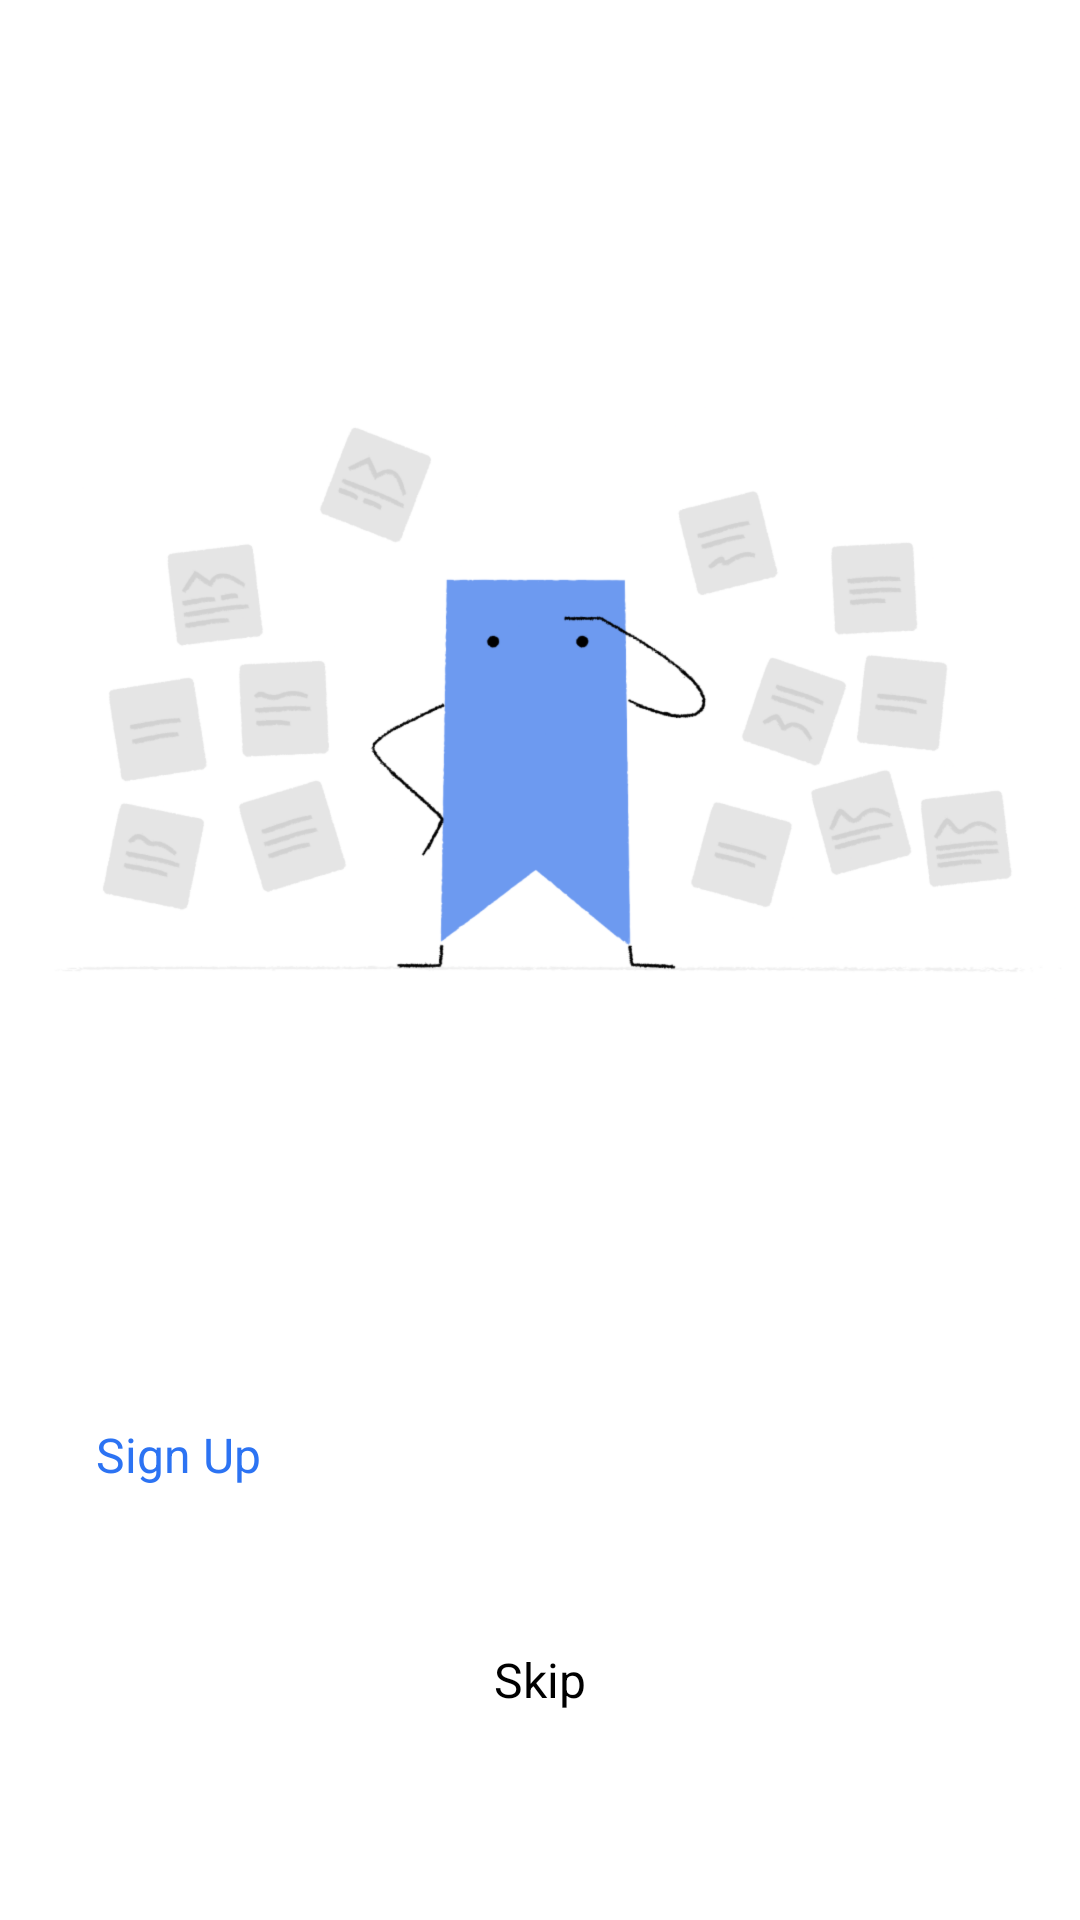

Here is an Android app screen rendered from its layout file. Give the layout XML and the strings, colors and styles it references.
<!-- AndroidManifest.xml: application theme Theme.LoginApp -->
<!-- res/layout/activity_main.xml -->
<?xml version="1.0" encoding="utf-8"?>
<androidx.constraintlayout.widget.ConstraintLayout xmlns:android="http://schemas.android.com/apk/res/android"
    xmlns:app="http://schemas.android.com/apk/res-auto"
    xmlns:tools="http://schemas.android.com/tools"
    android:layout_width="match_parent"
    android:layout_height="match_parent"
    android:background="@color/white"
    tools:context=".wecome.WelcomeScreen">

    <androidx.appcompat.widget.LinearLayoutCompat
        android:id="@+id/linearLayoutCompat"
        android:layout_width="wrap_content"
        android:layout_height="wrap_content"
        android:layout_marginTop="64dp"
        app:layout_constraintEnd_toEndOf="parent"
        app:layout_constraintStart_toStartOf="parent"
        app:layout_constraintTop_toTopOf="parent">

        <ImageView
            android:id="@+id/readian_logo"
            android:layout_width="wrap_content"
            android:layout_height="wrap_content"
            android:layout_gravity="center_horizontal"
            android:contentDescription="@string/readian_logo"
            android:src="@drawable/ic_readian_logo" />

        <ImageView
            android:id="@+id/readian_logo_name"
            android:layout_width="wrap_content"
            android:layout_height="wrap_content"
            android:layout_gravity="center_vertical"
            android:layout_marginStart="14dp"
            android:contentDescription="@string/readian_logo"
            android:src="@drawable/ic_readian_logo_name" />

    </androidx.appcompat.widget.LinearLayoutCompat>

    <ImageView
        android:id="@+id/image_readian_welcome"
        android:layout_width="wrap_content"
        android:layout_height="200dp"
        android:layout_marginTop="70dp"
        android:contentDescription="@string/welcome"
        android:src="@drawable/image_readian_welcome"
        app:layout_constraintEnd_toEndOf="parent"
        app:layout_constraintStart_toStartOf="parent"
        app:layout_constraintTop_toBottomOf="@id/linearLayoutCompat"
        tools:ignore="ImageContrastCheck" />

    <Button
        android:id="@+id/button_login"
        style="@style/primaryButtonStyle"
        android:layout_width="0dp"
        android:layout_height="60dp"
        android:layout_marginHorizontal="32dp"
        android:layout_marginTop="70dp"
        android:text="@string/log_in"
        app:layout_constraintEnd_toEndOf="parent"
        app:layout_constraintStart_toStartOf="parent"
        app:layout_constraintTop_toBottomOf="@+id/image_readian_welcome" />

    <Button
        android:id="@+id/button_sign_up"
        style="@style/secondaryButtonStyle"
        android:layout_width="0dp"
        android:layout_height="60dp"
        android:layout_marginHorizontal="32dp"
        android:layout_marginTop="10dp"
        android:text="@string/sign_up"
        app:layout_constraintEnd_toEndOf="parent"
        app:layout_constraintStart_toStartOf="parent"
        app:layout_constraintTop_toBottomOf="@id/button_login"

        />

    <Button
        android:id="@+id/button_skip"
        android:layout_width="wrap_content"
        android:layout_height="48dp"
        android:layout_marginTop="15dp"
        android:text="@string/skip"
        style="@style/tertiaryButtonStyle"
        app:layout_constraintEnd_toEndOf="parent"
        app:layout_constraintStart_toStartOf="parent"
        app:layout_constraintTop_toBottomOf="@id/button_sign_up" />

</androidx.constraintlayout.widget.ConstraintLayout>
<!-- resources referenced by this layout -->
<resources>
  <color name="white">#FFFFFFFF</color>
  <!-- drawable image_readian_welcome: png bitmap (drawable, 61332 bytes) -->
  <string name="log_in">Log In</string>
  <string name="readian_logo">Readian Logo</string>
  <string name="sign_up">Sign Up</string>
  <string name="skip">Skip</string>
  <string name="welcome">welcome</string>
  <style name="primaryButtonStyle" parent="Widget.AppCompat.Button">
          <item name="backgroundTint">@color/blue</item>
          <item name="android:textAllCaps">false</item>
          <item name="android:textColor">@color/white</item>
          <item name="android:textSize">@dimen/display_h5_size</item>
      </style>
  <style name="secondaryButtonStyle" parent="Widget.AppCompat.Button">
          <item name="backgroundTint">@color/white</item>
          <item name="android:textAllCaps">false</item>
          <item name="android:textColor">@color/blue</item>
          <item name="android:textSize">@dimen/display_h5_size</item>
  
          <item name="android:foreground">@drawable/ic_signup_background</item>
      </style>
  <style name="tertiaryButtonStyle" parent="Widget.AppCompat.Button">
          <item name="backgroundTint">@android:color/transparent</item>
          <item name="android:foreground">?android:selectableItemBackground</item>
          <item name="android:textAllCaps">false</item>
          <item name="android:textColor">@color/black</item>
          <item name="android:textSize">@dimen/display_h5_size</item>
      </style>
  <color name="blue">#2c73f3</color>
  <dimen name="display_h5_size">16sp</dimen>
  <!-- drawable ic_signup_background (drawable) -->
  <?xml version="1.0" encoding="utf-8"?>
  <selector xmlns:android="http://schemas.android.com/apk/res/android">
  
  
  
      <item
          android:bottom="4dp"
      android:left="5dp"
      android:right="5dp"
      android:top="4dp">
      <shape>
          <stroke
              android:width="2dp"
              android:color="@color/blue"
              />
      </shape>
  </item>
  
  
  
  </selector>
  <color name="black">#FF000000</color>
</resources>
